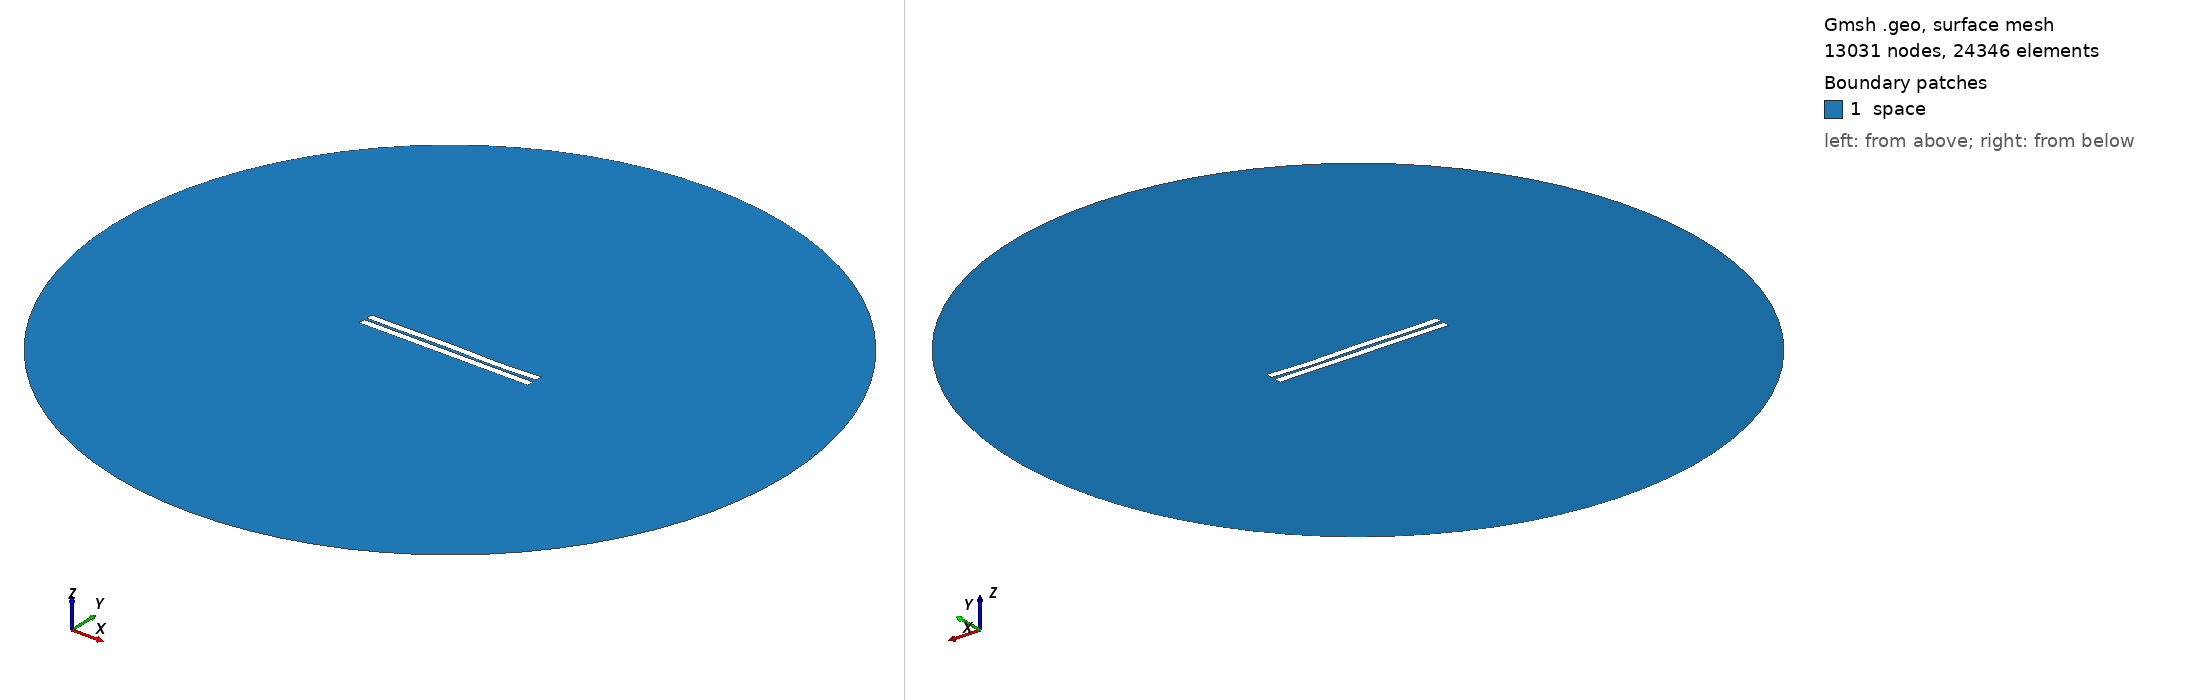

Gmsh geometry script, surface-meshed: 13031 nodes, 24346 surface elements. Boundary patches (legend numbers): 1 space. Left view from above one corner, right view from below the opposite corner. Legend entries are the model's physical surfaces. The drawing asked Gmsh for element sizes between 1% and 20% of the model's largest extent; the script's own settings can give other sizes.

=== 446.geo (drawn) ===
//---------------------------------------
// Geometry kernel
//---------------------------------------

SetFactory("OpenCASCADE");



//---------------------------------------
// Parameters of the geometry
//---------------------------------------

// Overetch of the upper plate
overetch = 0.0;

// Distance between the plates
distance = 1.5;

// Discretization over the x axis (for the deformation)
nx = 50; 

// Length of the plate
L = 100 - overetch; 

// Number of modes
n = 4; 

// 1st mode coefficient
coeff(1) = 0.07499999999999998;
beta(1) = 0.596864 * 3.1415926535 / L;

// 2nd mode coefficient
coeff(2) = 0.0;
beta(2) = 1.49418 * 3.1415926535 / L;

// 3rd mode coefficient
coeff(3) = 0.15;
beta(3) = 2.50025 * 3.1415926535 / L;

// 4th mode coefficient
coeff(4) = -0.15;
beta(4) = 3.49999 * 3.1415926535 / L;



//---------------------------------------
// Upper plate (deformed rectangle)
//---------------------------------------

// Coordiantes of the upper plate
xmin = -50;
xmax = 50 - overetch;

// Height of the upper plate
yheight = 4 - 2 * overetch;

// Indexes of the points
UpperID[] = {};
LowerID[] = {};
LeftID[] = {};
RightID[] = {};

// Point index
p = 1;

// Horizontal edges
For i In {1:nx}
    x = xmin + (i-1)*(xmax - xmin)/(nx-1);

    y_bottom = distance / 2 + overetch;
    For j In {1:n}
        C = (Cosh(beta(j)*L) + Cos(beta(j)*L)) / (Sinh(beta(j)*L) + Sin(beta(j)*L));
        y_bottom  = y_bottom + coeff(j) * (Cosh(beta(j)*(x+50)) - Cos(beta(j)*(x+50)) - C * (Sinh(beta(j)*(x+50)) - Sin(beta(j)*(x+50))));
    EndFor

    y_top = y_bottom + yheight;

    Point(p) = {x, y_top, 0, 1.0};
    UpperID[i] = p;
    p = p + 1;

    Point(p) = {x, y_bottom, 0, 1.0};
    LowerID[i] = p;
    p = p + 1;
EndFor

// Create point lists
UpperPts[] = {}; LowerPts[] = {};
For i In {1:nx}
  UpperPts[] += {UpperID[i]};
  LowerPts[] += {LowerID[i]};
EndFor

// Build splines
Spline(1) = {UpperPts[]};
Spline(2) = {LowerPts[]};
Line(3) = {LowerPts[nx-1], UpperPts[nx-1]};
Line(4) = {LowerPts[0], UpperPts[0]};

// Build the plane surface
Curve Loop(1) = {2, 3, -1, -4};
Plane Surface(1) = {1};



//---------------------------------------
// Lower plate (rectangle)
//---------------------------------------

// Vertices
Point(1001) = {-50, -1, 0, 1.0};
Point(1002) = { 50, -1, 0, 1.0};
Point(1003) = { 50,  -5, 0, 1.0};
Point(1004) = {-50,  -5, 0, 1.0};

// Edges
Line(5) = {1001, 1002};
Line(6) = {1002, 1003};
Line(7) = {1003, 1004};
Line(8) = {1004, 1001};

// Plane surface
Line Loop(2) = {5, 6, 7, 8};
Plane Surface(2) = {2}; 



//---------------------------------------
// Outer (fictious) boundary
//---------------------------------------

// Points
Point(1005) = {0, 0, 0};       // Center
Point(1006) = {200, 0, 0};     // Start point
Point(1007) = {0, 200, 0};     // 90 degrees
Point(1008) = {-200, 0, 0};    // 180 degrees
Point(1009) = {0, -200, 0};    // 270 degrees

// Circle arcs (each needs start, center, end)
Circle(9) = {1006, 1005, 1007};
Circle(10) = {1007, 1005, 1008};
Circle(11) = {1008, 1005, 1009};
Circle(12) = {1009, 1005, 1006};

// Plane surface for the entire domain
Curve Loop(3) = {9, 10, 11, 12};
Surface(3) = {3};

// Subtract the plates from the whole domain to obtain the actual domain where we want to solve the equations
BooleanDifference{ Surface{3}; Delete; }{ Surface{1}; Surface{2}; Delete; }




//---------------------------------------
// Transfinite Lines/Curves
//---------------------------------------

// Set the number of points on the boundaries
r = 7;

// Plates
Transfinite Curve {1, 2} = 50*r Using Progression 1;
Transfinite Curve {3, 4} = 2*r Using Progression 1;
Transfinite Line {5, 7} = 50*r Using Progression 1;
Transfinite Line {6, 8} = 2*r Using Progression 1;

// Outer boundary
Transfinite Line {9, 10, 11, 12} = 20 Using Progression 1;



//---------------------------------------
// Physical groups
//---------------------------------------                

// Physical curves (boundaries)
Physical Line("force_segment", 10) = {2};
Physical Line("upper_plate", 11) = {1, 3, 4};
Physical Line("lower_plate", 12) = {5, 6, 7, 8};
Physical Line("boundary", 20) = {9, 10, 11, 12};

// Physical Surfaces
Physical Surface("space", 30) = {3};



//---------------------------------------
// 6. Generate the Mesh
//---------------------------------------

// 2D mesh generation
Mesh 2;
